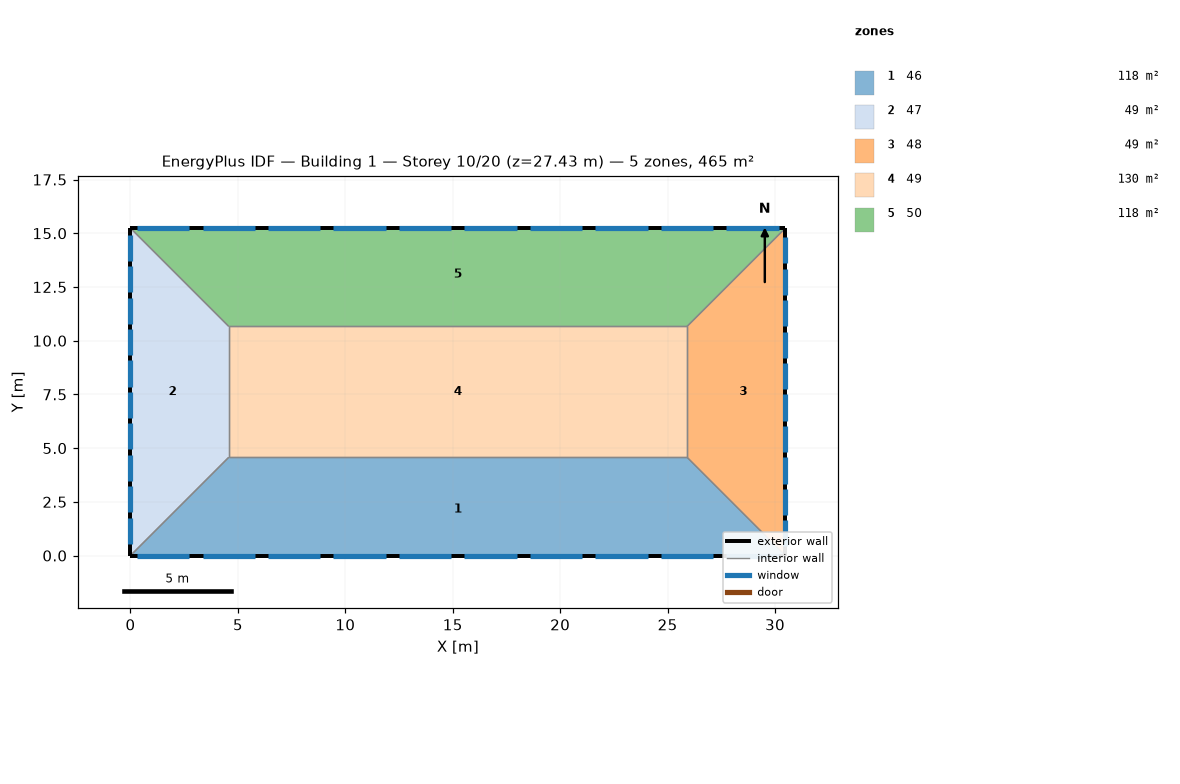
=== STOREY PLAN SPEC (per zone: floor XY polygon, exterior-wall plan segments, windows/doors) ===
zone 1: 46  (118.5 m²)
  floor: (25.91, 4.57) (30.48, 0.00) (0.00, 0.00) (4.57, 4.57)
  exterior wall: (0.00, 0.00) – (30.48, 0.00)  [30.5 m]
    window: (15.54, 0.00) – (17.98, 0.00)  [3.7 m²]
    window: (27.74, 0.00) – (30.18, 0.00)  [3.7 m²]
    window: (21.64, 0.00) – (24.08, 0.00)  [3.7 m²]
    window: (3.35, 0.00) – (5.79, 0.00)  [3.7 m²]
    window: (0.30, 0.00) – (2.74, 0.00)  [3.7 m²]
    window: (9.45, 0.00) – (11.89, 0.00)  [3.7 m²]
    window: (24.69, 0.00) – (27.13, 0.00)  [3.7 m²]
    window: (12.50, 0.00) – (14.94, 0.00)  [3.7 m²]
    window: (6.40, 0.00) – (8.84, 0.00)  [3.7 m²]
    window: (18.59, 0.00) – (21.03, 0.00)  [3.7 m²]
  interior walls: 3
zone 2: 47  (48.8 m²)
  floor: (0.00, 15.24) (4.57, 10.67) (4.57, 4.57) (0.00, 0.00)
  exterior wall: (0.00, 15.24) – (0.00, 0.00)  [15.2 m]
    window: (0.00, 9.08) – (0.00, 7.86)  [1.9 m²]
    window: (0.00, 10.55) – (0.00, 9.33)  [1.9 m²]
    window: (0.00, 13.47) – (0.00, 12.25)  [1.9 m²]
    window: (0.00, 14.94) – (0.00, 13.72)  [1.9 m²]
    window: (0.00, 1.77) – (0.00, 0.55)  [1.9 m²]
    window: (0.00, 12.01) – (0.00, 10.79)  [1.9 m²]
    window: (0.00, 6.16) – (0.00, 4.94)  [1.9 m²]
    window: (0.00, 3.23) – (0.00, 2.01)  [1.9 m²]
    window: (0.00, 7.62) – (0.00, 6.40)  [1.9 m²]
    window: (0.00, 4.69) – (0.00, 3.47)  [1.9 m²]
  interior walls: 3
zone 3: 48  (48.8 m²)
  floor: (30.48, 15.24) (30.48, 0.00) (25.91, 4.57) (25.91, 10.67)
  exterior wall: (30.48, 0.00) – (30.48, 15.24)  [15.2 m]
    window: (30.48, 13.59) – (30.48, 14.81)  [1.9 m²]
    window: (30.48, 12.13) – (30.48, 13.35)  [1.9 m²]
    window: (30.48, 3.35) – (30.48, 4.57)  [1.9 m²]
    window: (30.48, 10.67) – (30.48, 11.89)  [1.9 m²]
    window: (30.48, 9.20) – (30.48, 10.42)  [1.9 m²]
    window: (30.48, 0.43) – (30.48, 1.65)  [1.9 m²]
    window: (30.48, 1.89) – (30.48, 3.11)  [1.9 m²]
    window: (30.48, 4.82) – (30.48, 6.04)  [1.9 m²]
    window: (30.48, 6.28) – (30.48, 7.50)  [1.9 m²]
    window: (30.48, 7.74) – (30.48, 8.96)  [1.9 m²]
  interior walls: 3
zone 4: 49  (130.1 m²)
  floor: (25.91, 10.67) (25.91, 4.57) (4.57, 4.57) (4.57, 10.67)
  interior walls: 4
zone 5: 50  (118.5 m²)
  floor: (30.48, 15.24) (25.91, 10.67) (4.57, 10.67) (0.00, 15.24)
  exterior wall: (30.48, 15.24) – (0.00, 15.24)  [30.5 m]
    window: (17.98, 15.24) – (15.54, 15.24)  [3.7 m²]
    window: (27.13, 15.24) – (24.69, 15.24)  [3.7 m²]
    window: (5.79, 15.24) – (3.35, 15.24)  [3.7 m²]
    window: (8.84, 15.24) – (6.40, 15.24)  [3.7 m²]
    window: (11.89, 15.24) – (9.45, 15.24)  [3.7 m²]
    window: (24.08, 15.24) – (21.64, 15.24)  [3.7 m²]
    window: (21.03, 15.24) – (18.59, 15.24)  [3.7 m²]
    window: (14.94, 15.24) – (12.50, 15.24)  [3.7 m²]
    window: (2.74, 15.24) – (0.30, 15.24)  [3.7 m²]
    window: (30.18, 15.24) – (27.74, 15.24)  [3.7 m²]
  interior walls: 3

=== DERIVED (storey summary) ===
Building: Building 1
Storey: 10 of 20  (floor level z = 27.43 m)
Storey gross floor area: 464.5 m²
Zones on this storey: 5
  - 46: floor 118.5 m²; exterior wall 30.5 m (92.9 m²); 10 window(s) 37.2 m²; WWR 40.0%
  - 47: floor 48.8 m²; exterior wall 15.2 m (46.5 m²); 10 window(s) 18.6 m²; WWR 40.0%
  - 48: floor 48.8 m²; exterior wall 15.2 m (46.5 m²); 10 window(s) 18.6 m²; WWR 40.0%
  - 49: floor 130.1 m²
  - 50: floor 118.5 m²; exterior wall 30.5 m (92.9 m²); 10 window(s) 37.2 m²; WWR 40.0%
Zone adjacency (shared interzone walls):
  - 46 ↔ 47
  - 46 ↔ 48
  - 46 ↔ 49
  - 47 ↔ 49
  - 47 ↔ 50
  - 48 ↔ 49
  - 48 ↔ 50
  - 49 ↔ 50